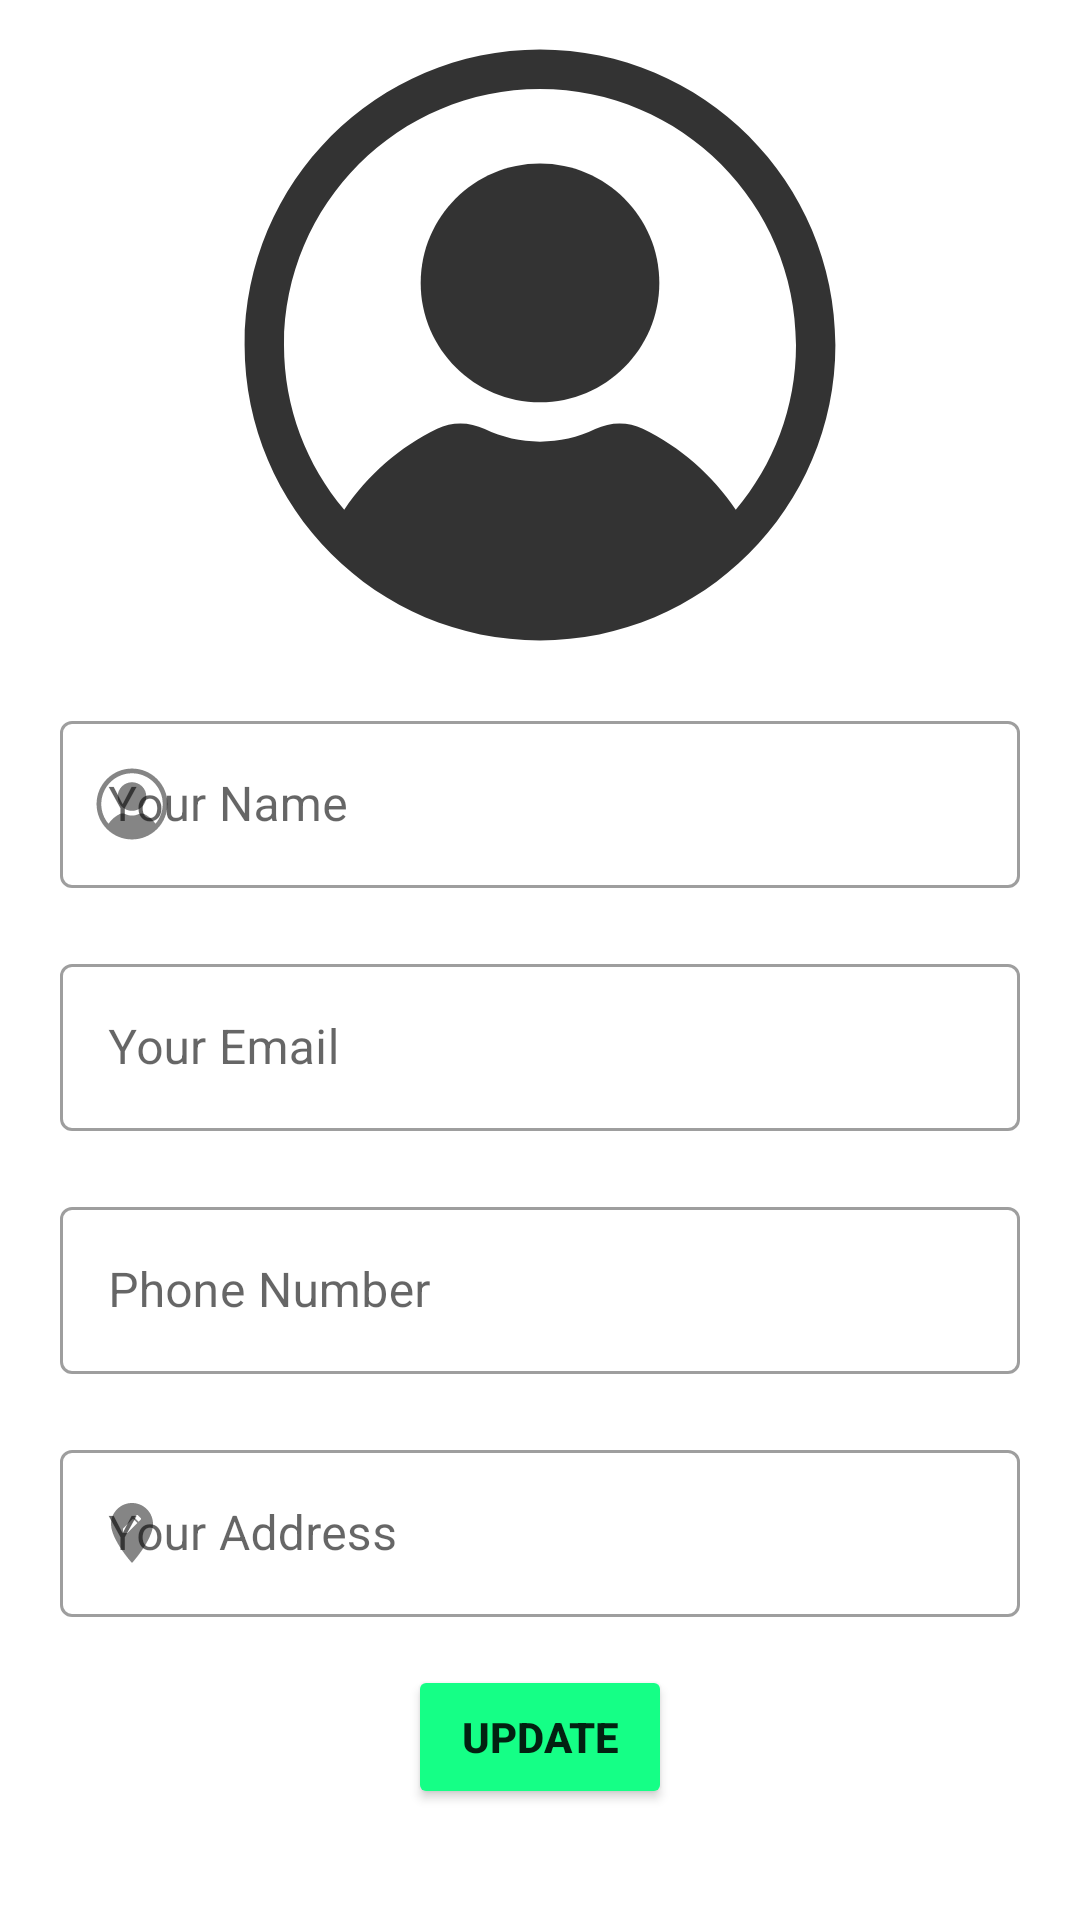

The Android layout XML behind this screen, and the referenced resources:
<!-- AndroidManifest.xml: application theme Theme.Grocery -->
<!-- res/layout/fragment_profile.xml -->
<?xml version="1.0" encoding="utf-8"?>
<androidx.constraintlayout.widget.ConstraintLayout xmlns:android="http://schemas.android.com/apk/res/android"
    xmlns:tools="http://schemas.android.com/tools"
    android:layout_width="match_parent"
    android:layout_height="match_parent"
    xmlns:app="http://schemas.android.com/apk/res-auto"
    tools:context=".Profile">

    <ImageView
        android:id="@+id/profile_img"
        android:layout_width="match_parent"
        android:layout_height="200dp"
        android:layout_marginTop="15dp"
        app:tint="@color/black"
        android:src="@drawable/profile"
        app:layout_constraintEnd_toEndOf="parent"
        app:layout_constraintStart_toStartOf="parent"
        app:layout_constraintTop_toTopOf="parent" />

    <com.google.android.material.textfield.TextInputLayout
        style="@style/Widget.MaterialComponents.TextInputLayout.OutlinedBox"
        android:id="@+id/profile_name_layout"
        android:layout_width="match_parent"
        android:layout_height="wrap_content"
        android:layout_margin="20dp"
        app:startIconDrawable="@drawable/profile"
        app:layout_constraintWidth_percent=".8"
        app:layout_constraintEnd_toEndOf="parent"
        app:layout_constraintStart_toStartOf="parent"
        app:layout_constraintTop_toBottomOf="@+id/profile_img">

        <com.google.android.material.textfield.TextInputEditText
            android:id="@+id/profile_name"
            android:layout_width="match_parent"
            android:layout_height="wrap_content"
            android:hint="Your Name" />
    </com.google.android.material.textfield.TextInputLayout>

    <com.google.android.material.textfield.TextInputLayout
        android:id="@+id/profile_name_layout1"
        style="@style/Widget.MaterialComponents.TextInputLayout.OutlinedBox"
        android:layout_width="match_parent"
        android:layout_height="wrap_content"
        android:layout_margin="20dp"
        android:hint="Your Email"
        app:layout_constraintEnd_toEndOf="parent"
        app:layout_constraintStart_toStartOf="parent"
        app:layout_constraintTop_toBottomOf="@+id/profile_name_layout"
        app:layout_constraintWidth_percent=".8"
        app:startIconDrawable="@drawable/mail">

        <com.google.android.material.textfield.TextInputEditText
            android:id="@+id/profile_email"
            android:layout_width="match_parent"
            android:layout_height="wrap_content"
            android:inputType="textEmailAddress"/>
    </com.google.android.material.textfield.TextInputLayout>

    <com.google.android.material.textfield.TextInputLayout
        android:id="@+id/profile_name_layout2"
        style="@style/Widget.MaterialComponents.TextInputLayout.OutlinedBox"
        android:layout_width="match_parent"
        android:layout_height="wrap_content"
        android:layout_margin="20dp"
        android:hint="Phone Number"
        app:layout_constraintEnd_toEndOf="parent"
        app:layout_constraintStart_toStartOf="parent"
        app:layout_constraintTop_toBottomOf="@+id/profile_name_layout1"
        app:layout_constraintWidth_percent=".8"
        app:startIconDrawable="@drawable/phone">

        <com.google.android.material.textfield.TextInputEditText
            android:id="@+id/profile_phone"
            android:layout_width="match_parent"
            android:layout_height="wrap_content"
            android:inputType="number" />
    </com.google.android.material.textfield.TextInputLayout>

    <com.google.android.material.textfield.TextInputLayout
        android:id="@+id/profile_name_layout3"
        style="@style/Widget.MaterialComponents.TextInputLayout.OutlinedBox"
        android:layout_width="match_parent"
        android:layout_height="wrap_content"
        android:layout_margin="20dp"
        android:hint="Your Address"
        app:layout_constraintEnd_toEndOf="parent"
        app:layout_constraintStart_toStartOf="parent"
        app:layout_constraintTop_toBottomOf="@+id/profile_name_layout2"
        app:layout_constraintWidth_percent=".8"
        app:startIconDrawable="@drawable/address">

        <com.google.android.material.textfield.TextInputEditText
            android:id="@+id/profile_password"
            android:layout_width="match_parent"
            android:layout_height="wrap_content"
            android:inputType="textPostalAddress"/>
    </com.google.android.material.textfield.TextInputLayout>

    <Button
        android:id="@+id/button"
        android:layout_width="wrap_content"
        android:layout_height="wrap_content"
        android:text="Update"
        android:textStyle="bold"
        android:backgroundTint="@color/primary"
        app:layout_constraintBottom_toBottomOf="parent"
        app:layout_constraintEnd_toEndOf="parent"
        app:layout_constraintStart_toStartOf="parent"
        app:layout_constraintTop_toBottomOf="@+id/profile_name_layout3"
        app:layout_constraintVertical_bias="0.3"/>


</androidx.constraintlayout.widget.ConstraintLayout>
<!-- resources referenced by this layout -->
<resources>
  <color name="black">#FF000000</color>
  <color name="primary">#FF15FF86</color>
  <!-- drawable address: png bitmap (drawable-hdpi, 457 bytes) -->
  <!-- drawable profile (drawable-anydpi) -->
  <vector xmlns:android="http://schemas.android.com/apk/res/android"
      android:width="24dp"
      android:height="24dp"
      android:viewportWidth="24"
      android:viewportHeight="24"
      android:tint="#FFFFFF"
      android:alpha="0.8">
    <group android:scaleX="0.09375"
        android:scaleY="0.09375">
      <path
          android:pathData="M128,152.417c-28.07,0 -50.905,-22.835 -50.905,-50.905S99.93,50.608 128,50.608c28.067,0 50.905,22.835 50.905,50.905S156.067,152.417 128,152.417z"
          android:strokeLineJoin="miter"
          android:strokeWidth="2.8008"
          android:fillColor="#000000"
          android:fillType="nonZero"
          android:strokeColor="#00000000"
          android:strokeLineCap="butt"/>
      <path
          android:pathData="M128,1.964C58.504,1.964 1.964,58.504 1.964,128c0,69.496 56.54,126.036 126.036,126.036c69.496,0 126.036,-56.54 126.036,-126.036C254.036,58.504 197.496,1.964 128,1.964zM211.523,198.289c-9.923,-14.713 -23.686,-26.798 -39.657,-34.542c-6.333,-3.07 -13.727,-3.025 -20.297,0.132c-7.389,3.551 -15.32,5.35 -23.569,5.35c-8.248,0 -16.177,-1.801 -23.569,-5.35c-6.562,-3.151 -13.959,-3.201 -20.297,-0.132c-15.97,7.744 -29.733,19.83 -39.659,34.542C28.451,179.277 18.769,154.753 18.769,128C18.769,67.769 67.769,18.769 128,18.769s109.231,49 109.231,109.231C237.231,154.753 227.549,179.277 211.523,198.289z"
          android:strokeLineJoin="miter"
          android:strokeWidth="2.8008"
          android:fillColor="#000000"
          android:fillType="nonZero"
          android:strokeColor="#00000000"
          android:strokeLineCap="butt"/>
    </group>
  </vector>
  <style name="Theme.Grocery" parent="Theme.MaterialComponents.DayNight.NoActionBar">
          
          <item name="colorPrimary">@color/purple_200</item>
          <item name="colorPrimaryDark">@color/black</item>
          <item name="colorPrimaryVariant">@color/purple_700</item>
          <item name="colorOnPrimary">@color/white</item>
          
          <item name="colorSecondary">@color/teal_200</item>
          <item name="colorSecondaryVariant">@color/teal_700</item>
          <item name="colorOnSecondary">@color/white</item>
          
          <item name="android:statusBarColor" tools:targetApi="l">@color/bg</item>
          
      </style>
  <color name="purple_200">#FFBB86FC</color>
  <color name="purple_700">#FF3700B3</color>
  <color name="white">#FFFFFFFF</color>
  <color name="teal_200">#FF03DAC5</color>
  <color name="teal_700">#FF018786</color>
  <color name="bg">#FFBBC3</color>
</resources>
